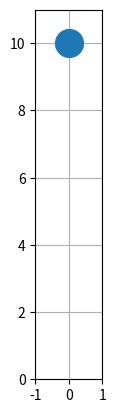

Here is the Python script that generated this plot:
#Write a python program to generate an animation of an elastic ball droping from a height and after it touches the ground it is bouncing.
import numpy as np
import matplotlib.pyplot as plt
from matplotlib.animation import FuncAnimation

# Constants
g = 9.81  # gravity (m/s^2)
e = 0.9   # coefficient of restitution (elasticity)
dt = 0.01 # time step (s)
y0 = 10   # initial height (m)
v0 = 0    # initial velocity (m/s)

# Initial conditions
y = y0
v = v0

# Lists to store the ball's position
y_vals = [y]

# Function to update the ball's position
def update_ball():
    global y, v
    v += -g * dt
    y += v * dt
    if y <= 0:
        y = 0
        v = -e * v
    y_vals.append(y)

# Animation function
def animate(frame):
    update_ball()
    ball.set_data([0], [y_vals[-1]])  # Update ball position
    return ball,

# Setting up the figure and axis
fig, ax = plt.subplots()
ax.set_xlim(-1, 1)
ax.set_ylim(0, y0 + 1)
ax.set_aspect('equal')
ax.grid()

# Creating the ball
ball, = ax.plot([], [], 'o', markersize=20)

# Creating the animation
ani = FuncAnimation(fig, animate, frames=500, interval=dt*1000, blit=True)

# Display the animation
plt.show()